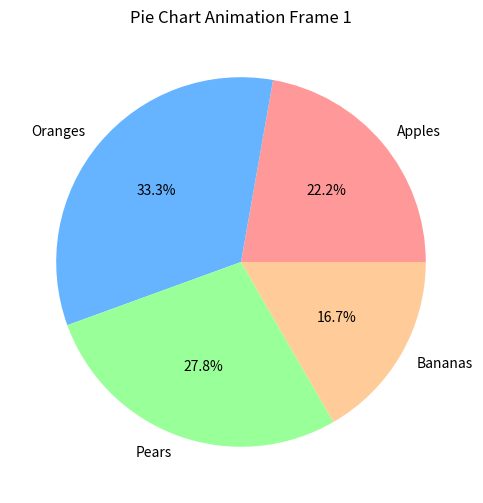

Python code for this plot:
from matplotlib import pyplot as plt
from matplotlib.animation import FuncAnimation
import numpy as np

fig = plt.figure(figsize=(6, 6))

# Define data for the pie chart
labels = ['Apples', 'Oranges', 'Pears', 'Bananas']
sizes = [20, 30, 25, 15]

# Define initial start angle for the first frame
start_angle = 0

# Define colors for the pie chart wedges
colors = ['#ff9999','#66b3ff','#99ff99','#ffcc99']

# Define a function to update the pie chart on each frame of the animation
def update(frame):
    # Calculate the new start angle for this frame
    angle = start_angle + frame * 2
    
    # Create the pie chart with the updated start angle
    ax.clear()
    ax.pie(sizes, labels=labels, colors=colors, startangle=angle, autopct='%1.1f%%')
    ax.set_title(f'Pie Chart Animation Frame {frame + 1}')

# Create the initial pie chart with the start angle set to 0
ax = fig.add_subplot(1, 1, 1)
ax.pie(sizes, labels=labels, colors=colors, startangle=start_angle, autopct='%1.1f%%')
ax.set_title('Pie Chart Animation Frame 1')

# Create the animation object and start the animation
animation = FuncAnimation(fig, update, frames=np.arange(0, 180, 2), interval=100)
plt.show()
